Dataset: Alzheimer_s Dataset (GitHub, Asik007/BME240_ML). Classes: mild demented, moderate demented, non demented, very mild demented.

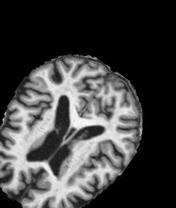
Label: mild demented

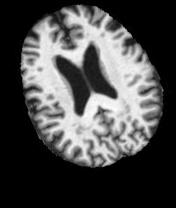
Label: non demented

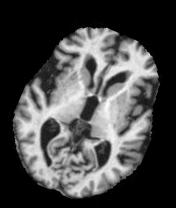
Label: non demented

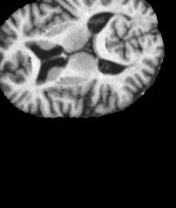
Label: very mild demented

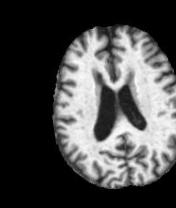
Label: moderate demented

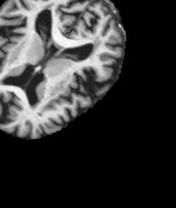
Label: very mild demented
